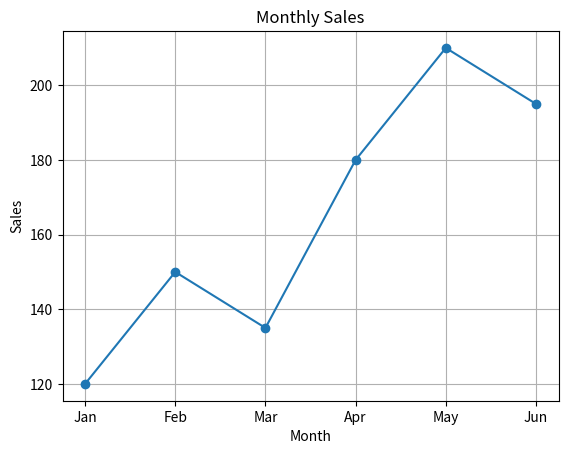
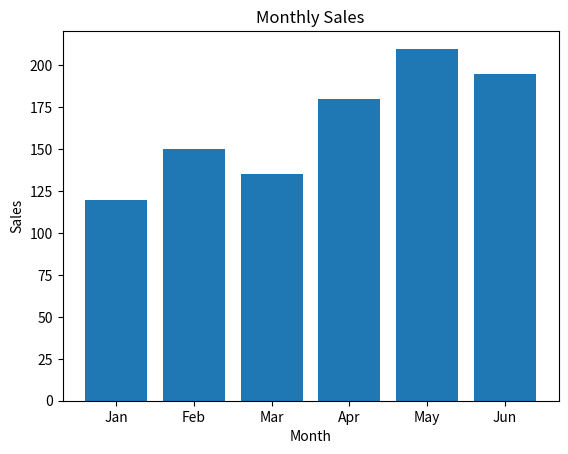
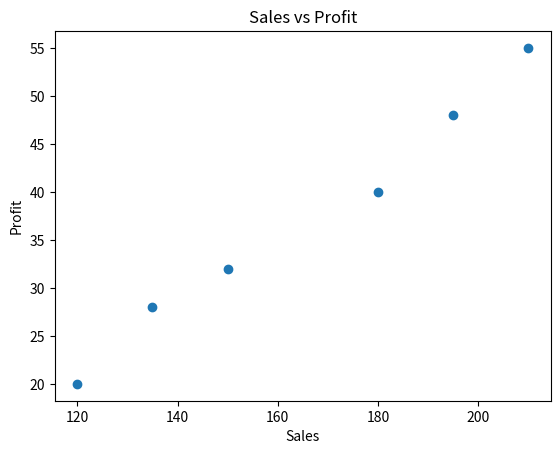
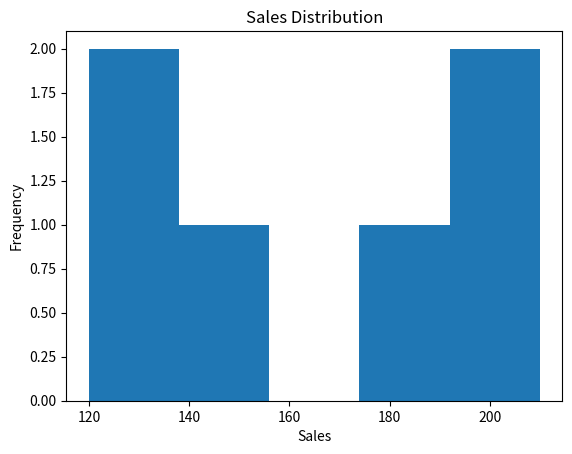
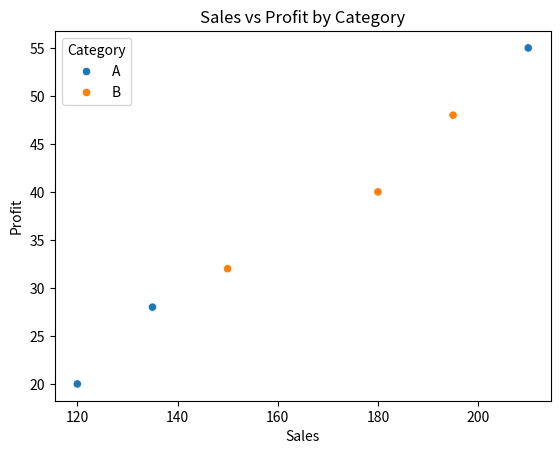
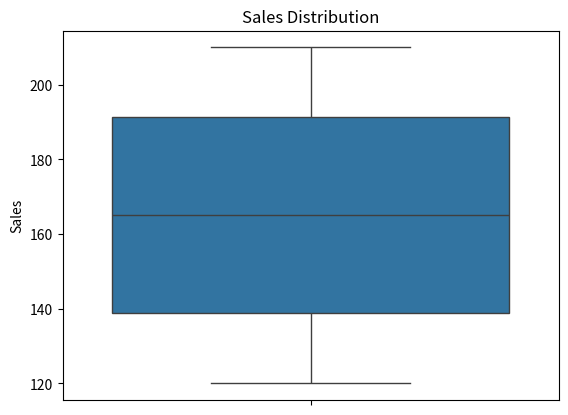
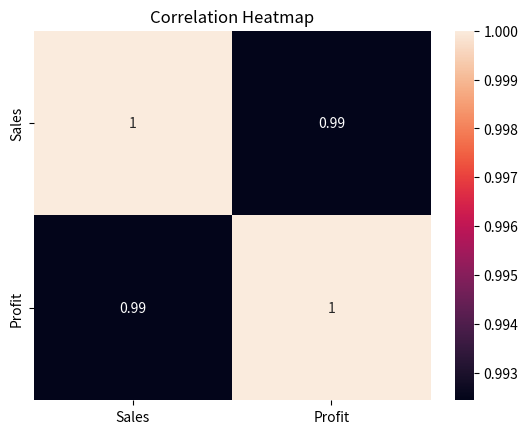

Python code for these plots, in order:
import numpy as np
import pandas as pd
import matplotlib.pyplot as plt
import seaborn as sns

df = pd.DataFrame({
    "Month": ["Jan", "Feb", "Mar", "Apr", "May", "Jun"],
    "Sales": [120, 150, 135, 180, 210, 195],
    "Profit": [20, 32, 28, 40, 55, 48],
    "Category": ["A", "B", "A", "B", "A", "B"]
})

df

plt.plot(df["Month"], df["Sales"], marker="o")
plt.title("Monthly Sales")
plt.xlabel("Month")
plt.ylabel("Sales")
plt.grid(True)
plt.show()

plt.bar(df["Month"], df["Sales"])
plt.title("Monthly Sales")
plt.xlabel("Month")
plt.ylabel("Sales")
plt.show()

plt.scatter(df["Sales"], df["Profit"])
plt.title("Sales vs Profit")
plt.xlabel("Sales")
plt.ylabel("Profit")
plt.show()

plt.hist(df["Sales"], bins=5)
plt.title("Sales Distribution")
plt.xlabel("Sales")
plt.ylabel("Frequency")
plt.show()

sns.scatterplot(data=df, x="Sales", y="Profit", hue="Category")
plt.title("Sales vs Profit by Category")
plt.show()

sns.boxplot(data=df, y="Sales")
plt.title("Sales Distribution")
plt.show()

numeric = df[["Sales", "Profit"]]
sns.heatmap(numeric.corr(), annot=True)
plt.title("Correlation Heatmap")
plt.show()
